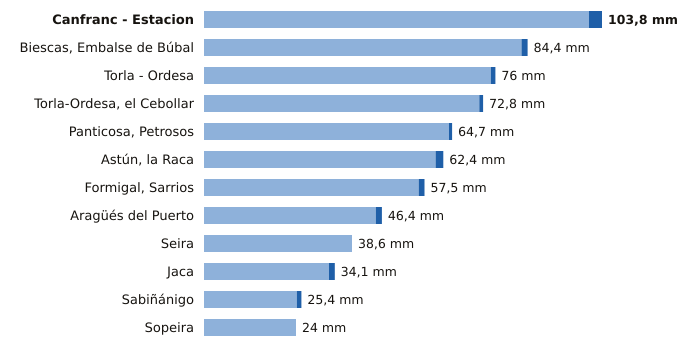

The file beside this chart, header and first rows:
estacion, provincia, indicativo, mm_6_dias_anteriores, mm_hoy, mm_7_dias, horas_de_hoy
Canfranc - Estacion, Huesca, 9198X, 100.4, 3.4, 103.8, 6
Biescas, Embalse de Búbal, Huesca, 9453X, 82.8, 1.6, 84.4, 6
Torla - Ordesa, Huesca, 9814X, 74.8, 1.2, 76.0, 6
Torla-Ordesa, el Cebollar, Huesca, 9814I, 71.8, 1.0, 72.8, 6
Panticosa, Petrosos, Huesca, 9451F, 63.9, 0.8, 64.7, 6
Astún, la Raca, Huesca, 9195C, 60.4, 2.0, 62.4, 6
Formigal, Sarrios, Huesca, 9445L, 56.0, 1.5, 57.5, 6
Aragüés del Puerto, Huesca, 9208E, 44.8, 1.6, 46.4, 6
Seira, Huesca, 9843A, 38.6, 0.0, 38.6, 6
Jaca, Huesca, 9201X, 32.6, 1.5, 34.1, 6
Sabiñánigo, Huesca, 9460X, 24.2, 1.2, 25.4, 6
Sopeira, Huesca, 9751, 24.0, 0.0, 24.0, 6
